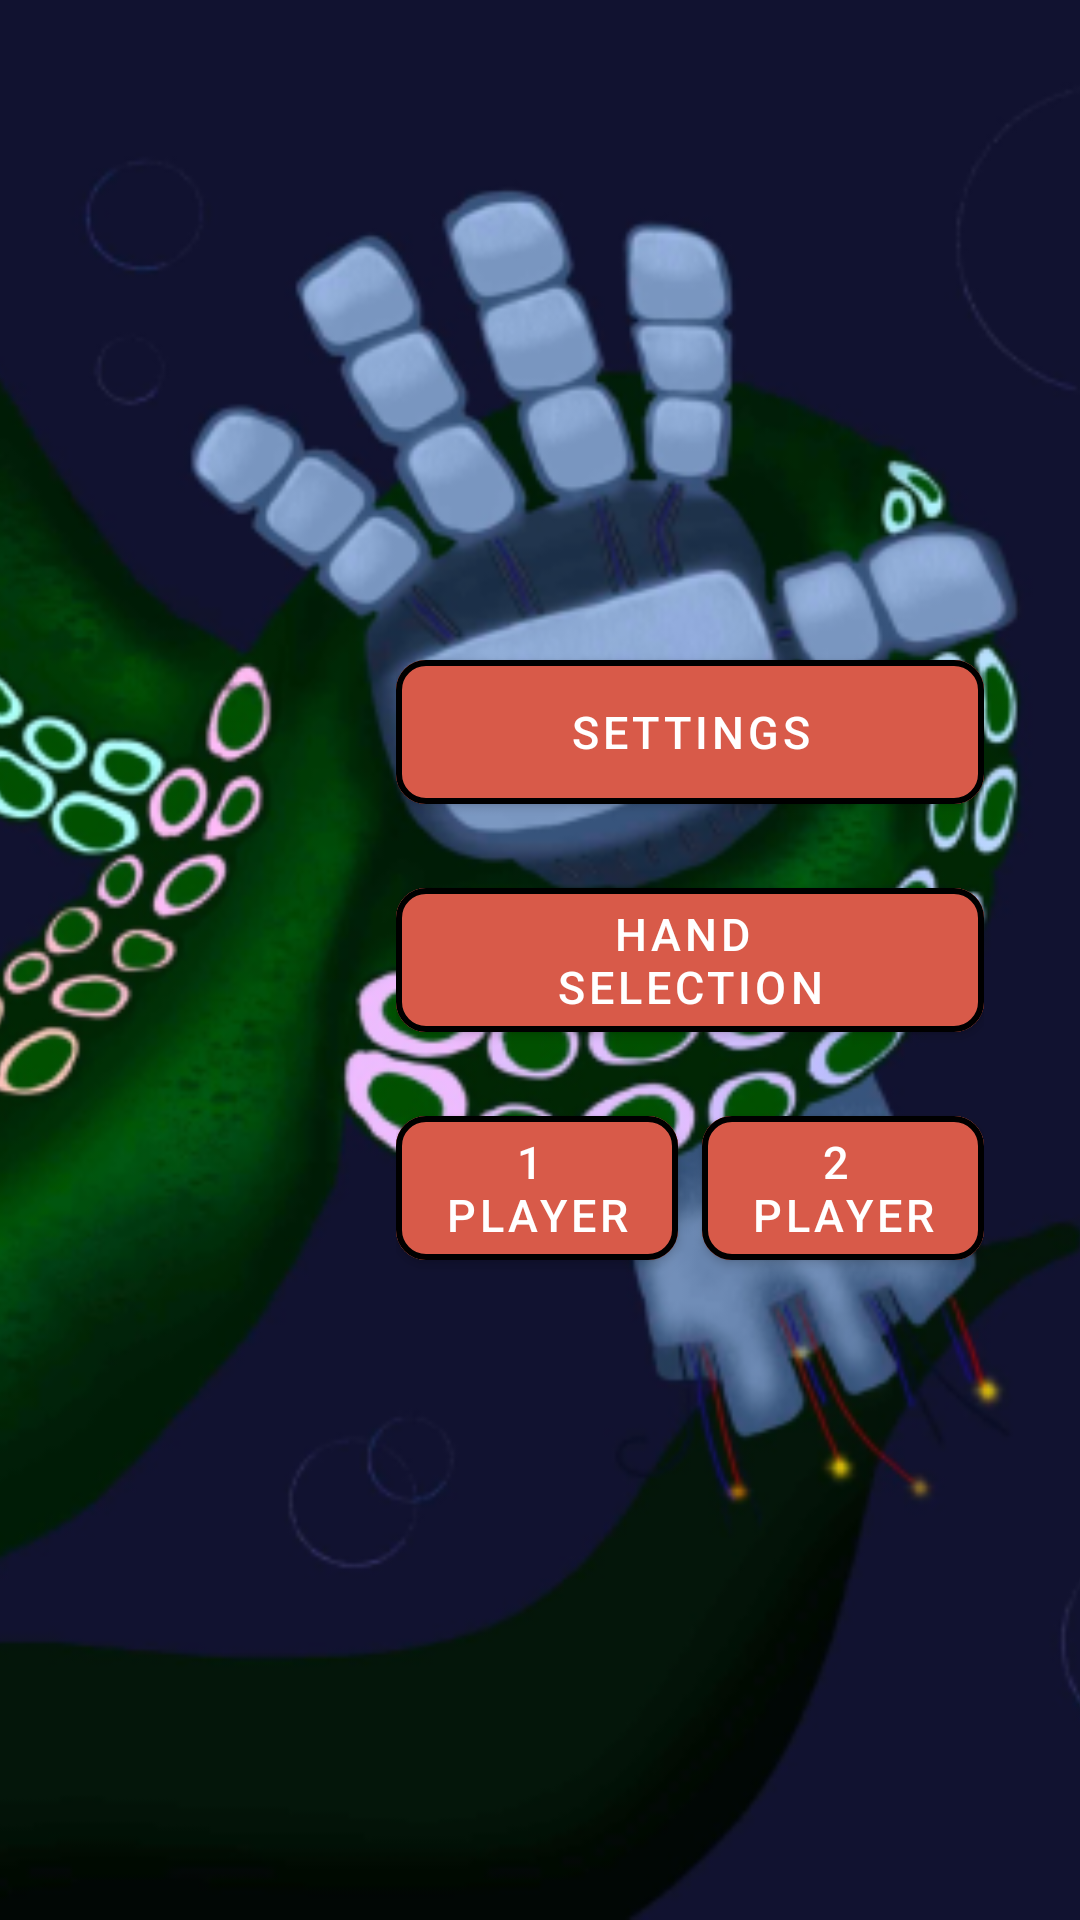

Layout XML and referenced resources for this Android screen:
<!-- AndroidManifest.xml: application theme Theme.HandsShot -->
<!-- res/layout/activity_main.xml -->
<?xml version="1.0" encoding="utf-8"?>
<androidx.constraintlayout.widget.ConstraintLayout xmlns:android="http://schemas.android.com/apk/res/android"
    xmlns:app="http://schemas.android.com/apk/res-auto"
    xmlns:tools="http://schemas.android.com/tools"
    android:layout_width="match_parent"
    android:layout_height="match_parent"
    tools:context=".ui.MainActivity">

    <ImageView
        android:layout_width="match_parent"
        android:layout_height="match_parent"
        android:scaleType="centerCrop"
        android:src="@drawable/main_bk" />

    <LinearLayout
        android:layout_width="wrap_content"
        android:layout_height="wrap_content"
        android:layout_marginEnd="32dp"
        android:orientation="vertical"
        app:layout_constraintBottom_toBottomOf="parent"
        app:layout_constraintEnd_toEndOf="parent"
        app:layout_constraintTop_toTopOf="parent">


        <com.google.android.material.button.MaterialButton
            android:id="@+id/btnSettings"
            android:layout_width="match_parent"
            android:layout_height="60dp"
            android:backgroundTint="@color/btn_selector"
            android:text="@string/settings"
            android:textSize="15sp"
            app:cornerRadius="10dp"
            app:rippleColor="@null"
            app:strokeColor="@color/black"
            app:strokeWidth="2dp" />

        <com.google.android.material.button.MaterialButton
            android:id="@+id/btnHandSelection"
            android:layout_width="match_parent"
            android:layout_height="60dp"
            android:layout_marginTop="16dp"
            android:backgroundTint="@color/btn_selector"
            android:text="@string/hand_nselection"
            android:textSize="15sp"
            app:cornerRadius="10dp"
            app:rippleColor="@null"
            app:strokeColor="@color/black"
            app:strokeWidth="2dp" />

        <LinearLayout
            android:layout_width="match_parent"
            android:layout_height="60dp"
            android:layout_marginTop="16dp">

            <com.google.android.material.button.MaterialButton
                android:id="@+id/btn1Player"
                android:layout_width="0dp"
                android:layout_height="60dp"
                android:layout_weight="1"
                android:backgroundTint="@color/btn_selector"
                android:text="@string/_1_nplayer"
                android:textSize="15sp"
                app:cornerRadius="10dp"
                app:rippleColor="@null"
                app:strokeColor="@color/black"
                app:strokeWidth="2dp" />

            <com.google.android.material.button.MaterialButton
                android:id="@+id/btn2Player"
                android:layout_width="0dp"
                android:layout_height="60dp"
                android:layout_marginStart="8dp"
                android:layout_weight="1"
                android:backgroundTint="@color/btn_selector"
                android:text="@string/_2_nplayer"
                android:textSize="15sp"
                app:cornerRadius="10dp"
                app:rippleColor="@null"
                app:strokeColor="@color/black"
                app:strokeWidth="2dp" />

        </LinearLayout>

    </LinearLayout>


</androidx.constraintlayout.widget.ConstraintLayout>
<!-- resources referenced by this layout -->
<resources>
  <!-- drawable main_bk: png bitmap (drawable, 287335 bytes) -->
  <string name="_1_nplayer">1 \nPlayer</string>
  <string name="_2_nplayer">2 \nPlayer</string>
  <string name="hand_nselection">Hand \nSelection</string>
  <string name="settings">settings</string>
  <style name="Theme.HandsShot" parent="Theme.MaterialComponents.DayNight.NoActionBar">
          
          <item name="colorPrimary">@color/black</item>
          <item name="colorPrimaryVariant">@color/black</item>
          <item name="colorOnPrimary">@color/white</item>
          
          <item name="colorSecondary">@color/teal_200</item>
          <item name="colorSecondaryVariant">@color/teal_700</item>
          <item name="colorOnSecondary">@color/black</item>
          
          <item name="android:statusBarColor">@color/black</item>
          
  
          <item name="android:windowDrawsSystemBarBackgrounds">true</item>
          <item name="android:windowTranslucentStatus">true</item>
          <item name="android:enforceStatusBarContrast" tools:targetApi="q">true</item>
          <item name="android:windowFullscreen">true</item>
  
      </style>
  <!-- not gathered from this repository: default colours our renderer supplied (Android Studio template values) -->
  <color name="teal_200">#FF03DAC5</color>
  <color name="teal_700">#FF018786</color>
  <color name="black">#FF000000</color>
  <color name="white">#FFFFFFFF</color>
</resources>
